Photos from the image-classification dataset "data" in the GitHub repository EashcodeX/AI-Diagnostics-Nano-Bot-Cellular-Repair. Its 2 classes are: cancer, healthy.

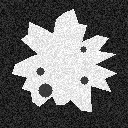
Label: cancer

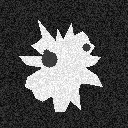
Label: cancer

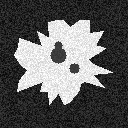
Label: cancer

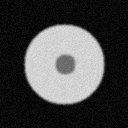
Label: healthy

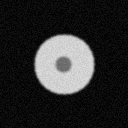
Label: healthy

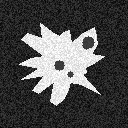
Label: cancer
